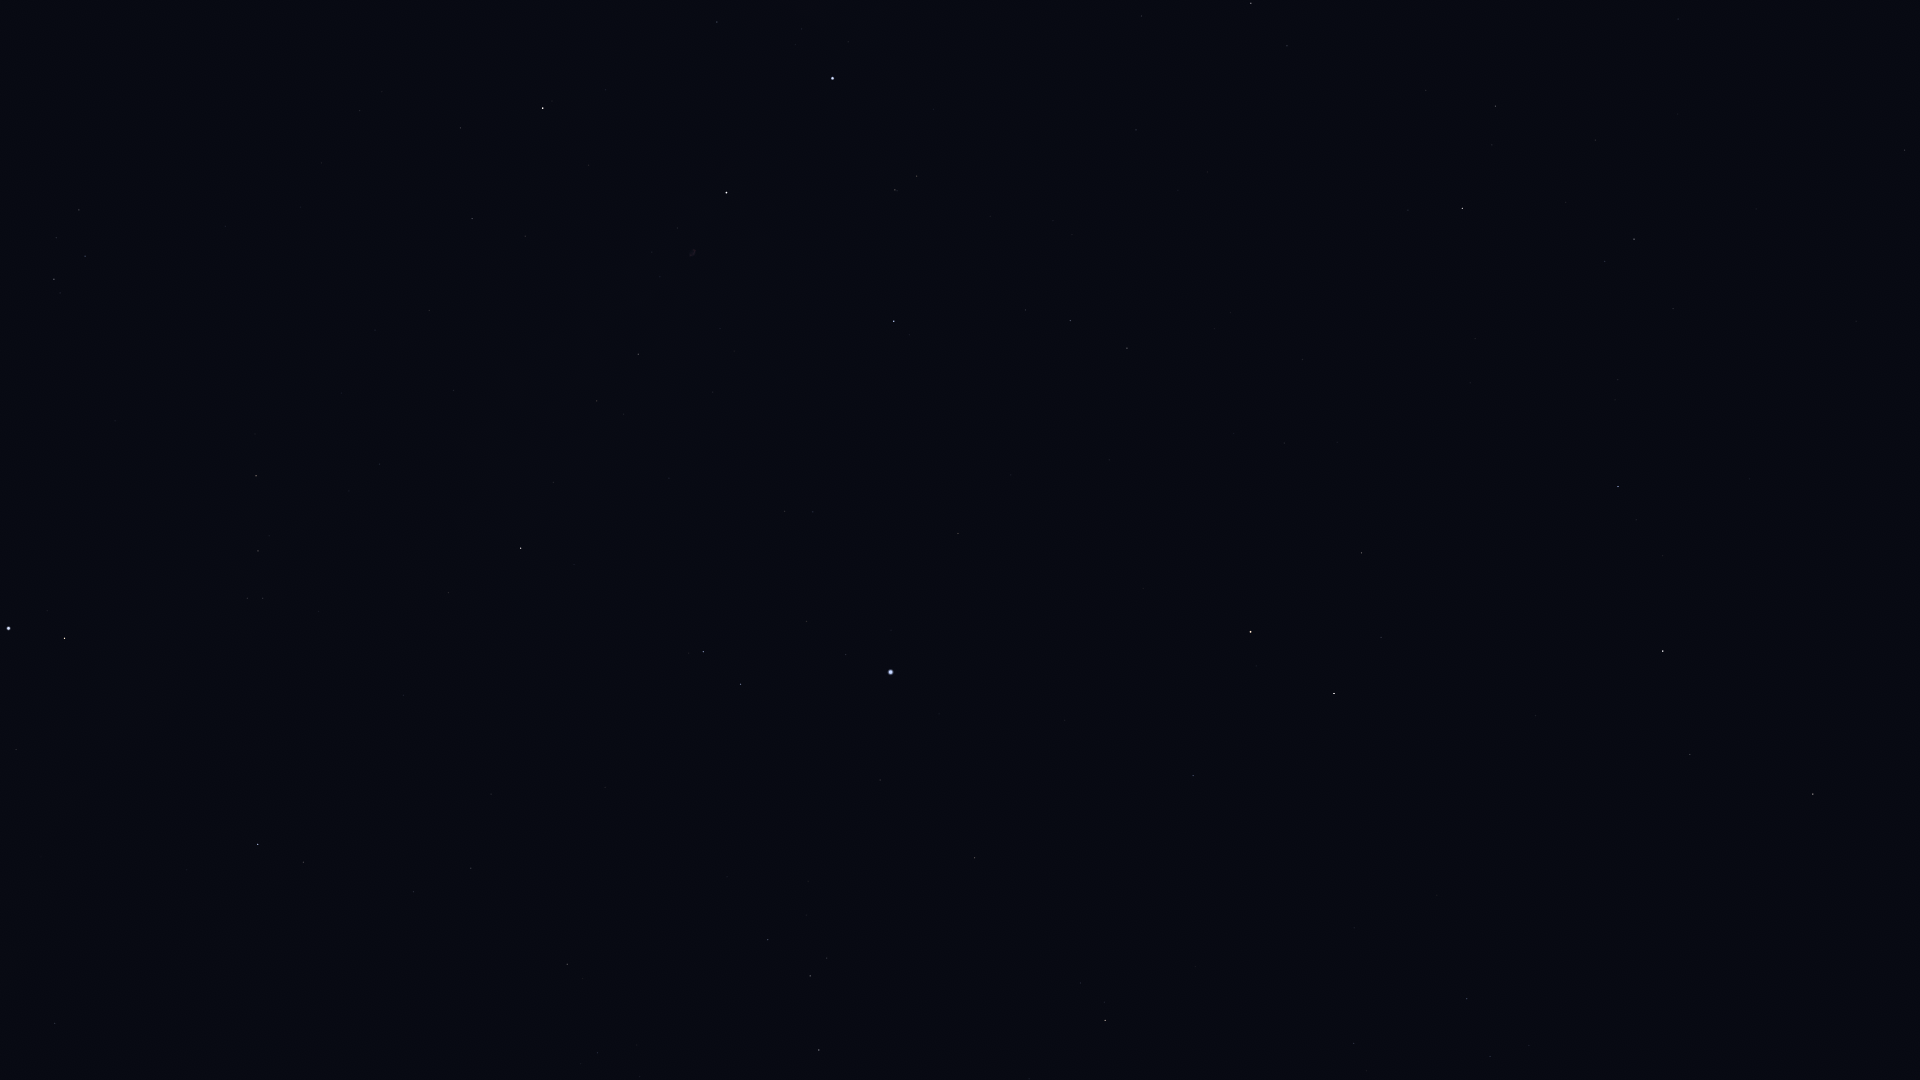

The data file committed next to this chart (first rows):
Star_ID, Name, X, Y
75458, Edasich, 1813, 794
78527, HIP 78527, 1690, 754
79992, HIP 79992, 1467, 999
80331, Athebyne, 1663, 651
81126, HIP 81126, 1354, 1043
83608, Alrakis, 1441, 718
83895, Aldhibah, 1618, 487
84380, HIP 84380, 1105, 1020
84606, HIP 84606, 1105, 1002
85112, HIP 85112, 1081, 983
85670, Rastaban, 1334, 694
86414, HIP 86414, 1193, 776
86614, Dziban, 1673, 309
86782, Alruba, 1326, 630
86974, HIP 86974, 819, 1050
87585, Grumium, 1362, 553
87808, HIP 87808, 975, 858
87833, Eltanin, 1251, 632
87933, HIP 87933, 810, 976
88794, HIP 88794, 768, 940
90344, Fafnir, 1475, 339
91262, Vega, 891, 672
91852, Xihe, 826, 673
92420, Sheliak, 741, 684
92791, HIP 92791, 807, 622
92895, Kaveh, 58, 1026
92946, Alya, 55, 1024
93194, Sulafat, 703, 652
93747, Okab, 258, 845
94376, Altais, 1462, 208
94481, Aladfar, 813, 512
95771, Anser, 448, 593
95853, HIP 95853, 1070, 321
95947, Albireo, 521, 548
96078, Uruk, 246, 661
96100, Alsafi, 1492, 145
96757, Sham, 263, 598
96837, HIP 96837, 247, 598
97165, Fawaris, 894, 321
97278, Tarazed, 65, 638
97365, HIP 97365, 258, 551
97649, Altair, 9, 629
98110, HIP 98110, 638, 354
98337, HIP 98337, 256, 476
98543, HIP 98543, 454, 391
98920, HIP 98920, 255, 434
100453, Sadr, 726, 193
101769, Rotanev, 54, 279
101958, Sualocin, 85, 256
102098, Deneb, 833, 78
102488, Aljanah, 543, 108
104780, Solaris, 0, 42
